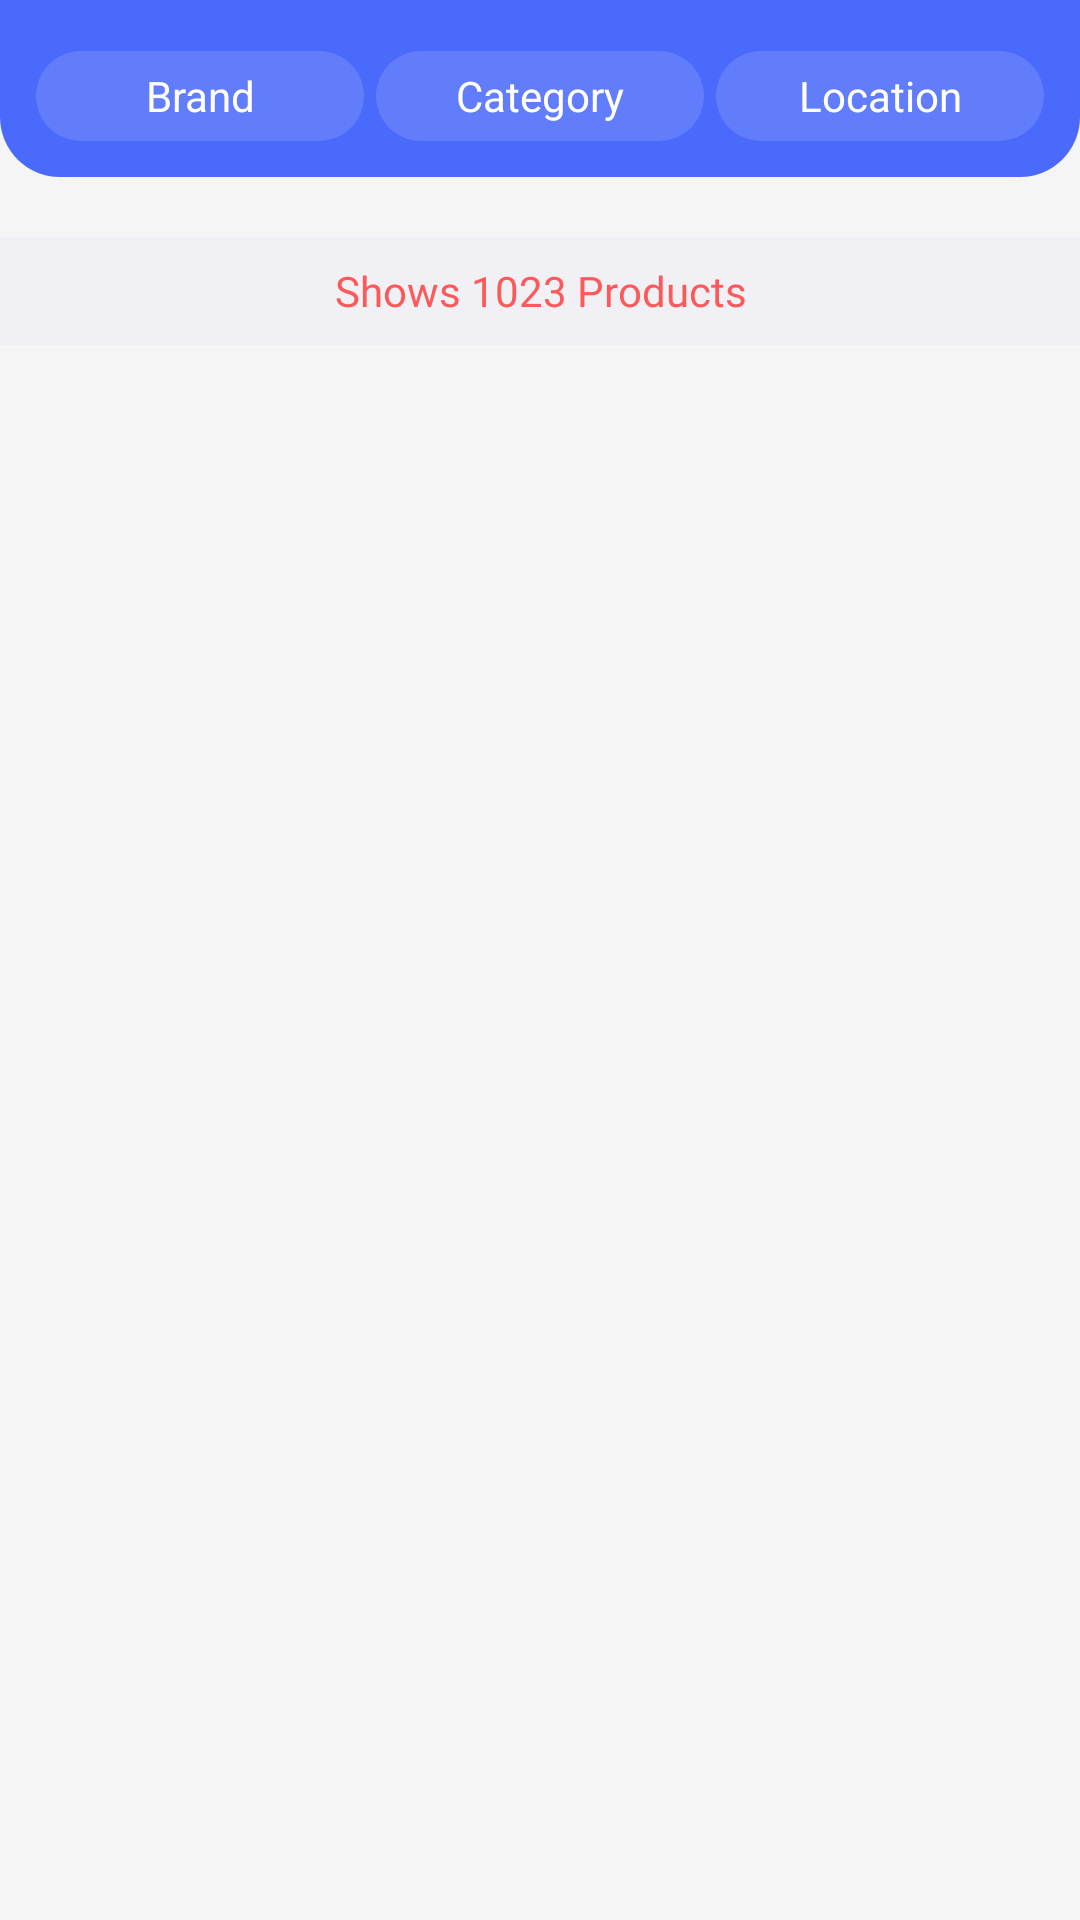

This screen was rendered from an Android layout file. Write that file and the resources it references.
<!-- AndroidManifest.xml: application theme Theme.BoyCott -->
<!-- res/layout/fragment_boy_cott.xml -->
<?xml version="1.0" encoding="utf-8"?>
<RelativeLayout
    xmlns:android="http://schemas.android.com/apk/res/android"
    xmlns:tools="http://schemas.android.com/tools"
    android:layout_width="match_parent"
    android:layout_height="match_parent"
    android:background="@color/bg"
    tools:context=".Fragments.BoyCottFragment">

    <LinearLayout
        android:id="@+id/top_section"
        android:layout_width="match_parent"
        android:layout_height="wrap_content"
        android:paddingBottom="10dp"
        android:gravity="center"
        android:layout_centerHorizontal="true"
        android:background="@drawable/top_background"
        android:orientation="vertical">


        <LinearLayout
            android:layout_width="match_parent"
            android:layout_height="wrap_content"
            android:layout_marginStart="10dp"
            android:layout_marginTop="15dp"
            android:layout_marginEnd="10dp"
            android:orientation="horizontal"
            android:weightSum="3">

            <RelativeLayout

                android:id="@+id/brandBtn"
                android:layout_width="0dp"
                android:layout_height="30dp"
                android:layout_margin="2dp"
                android:layout_gravity="center"
                android:gravity="center"
                android:background="@drawable/spinner_bg"
                android:layout_weight="1">

                <TextView
                    android:id="@+id/textViewSpinnerBrand"
                    android:layout_centerInParent="true"
                    android:layout_width="wrap_content"
                    android:layout_height="match_parent"
                    android:singleLine="true"
                    android:gravity="center"
                    android:textColor="@color/white"
                    android:text="Brand"
                    />

                <ImageView
                    android:layout_width="wrap_content"
                    android:layout_height="wrap_content"
                    android:src="@drawable/baseline_keyboard_arrow_down_24"
                    android:layout_toRightOf="@+id/textViewSpinnerBrand"
                    android:layout_centerVertical="true"
                    />
            </RelativeLayout>

            <RelativeLayout
                android:id="@+id/categoryBtn"
                android:layout_width="0dp"
                android:layout_height="30dp"
                android:layout_margin="2dp"
                android:layout_gravity="center"
                android:gravity="center"

                android:background="@drawable/spinner_bg"
                android:layout_weight="1">

                <TextView
                    android:id="@+id/textViewSpinnerCategory"
                    android:layout_width="wrap_content"
                    android:layout_height="match_parent"
                    android:singleLine="true"
                    android:gravity="center"
                    android:textColor="@color/white"
                    android:text="Category"
                    android:layout_centerInParent="true"
                    />
                <ImageView
                    android:layout_width="wrap_content"
                    android:layout_height="wrap_content"
                    android:src="@drawable/baseline_keyboard_arrow_down_24"
                    android:layout_toRightOf="@+id/textViewSpinnerCategory"
                    android:layout_centerVertical="true"
                    />


            </RelativeLayout>

            <RelativeLayout
                android:id="@+id/locationBtn"
                android:layout_width="0dp"
                android:layout_height="30dp"
                android:layout_margin="2dp"
                android:layout_gravity="center"
                android:gravity="center"
                android:background="@drawable/spinner_bg"
                android:layout_weight="1">

                <TextView
                    android:layout_centerInParent="true"
                    android:id="@+id/textViewSpinnerLocation"
                    android:layout_width="wrap_content"
                    android:layout_height="match_parent"
                    android:singleLine="true"
                    android:gravity="center"
                    android:textColor="@color/white"
                    android:text="Location" />

                <ImageView
                    android:layout_width="wrap_content"
                    android:layout_height="wrap_content"
                    android:src="@drawable/baseline_keyboard_arrow_down_24"
                    android:layout_toRightOf="@+id/textViewSpinnerLocation"
                    android:layout_centerVertical="true"
                    />
            </RelativeLayout>
        </LinearLayout>





    </LinearLayout>

    <TextView
        android:background="@color/showBgColor"
        android:id="@+id/productCountTv"
        android:layout_width="match_parent"
        android:layout_height="36dp"
        android:layout_below="@id/top_section"
        android:layout_marginTop="20dp"
        android:gravity="center"
        android:fontFamily="@font/ari_w_md"
        android:text="Shows 1023 Products"
        android:textColor="@color/showFontColor"
        android:textSize="14sp" />

    <androidx.recyclerview.widget.RecyclerView
        android:id="@+id/productArrayList"
        android:layout_width="match_parent"
        android:layout_height="match_parent"
        android:layout_below="@id/productCountTv"
        android:layout_marginTop="10dp">

    </androidx.recyclerview.widget.RecyclerView>

    <TextView
        android:id="@+id/emptyTv"
        android:layout_width="wrap_content"
        android:layout_height="wrap_content"
        android:layout_centerInParent="true"
        android:text="Empty List"
        android:textSize="20sp"
        android:visibility="gone" />


</RelativeLayout>
<!-- resources referenced by this layout -->
<resources>
  <color name="bg">#F5F5F5</color>
  <color name="showBgColor">#F1F1F5</color>
  <color name="showFontColor">#FC5A5A</color>
  <color name="white">#FFFFFFFF</color>
  <!-- drawable spinner_bg (drawable) -->
  <?xml version="1.0" encoding="utf-8"?>
  <shape android:shape="rectangle" xmlns:android="http://schemas.android.com/apk/res/android">
  
      <solid android:color="@color/secondColor"/>
      <corners android:radius="50dp"/>
  
  
  </shape>
  <!-- drawable top_background (drawable) -->
  <?xml version="1.0" encoding="utf-8"?>
  <shape android:shape="rectangle" xmlns:android="http://schemas.android.com/apk/res/android">
  
      <solid android:color="@color/primary"/>
      <corners android:bottomLeftRadius="20dp"
          android:bottomRightRadius="20dp"/>
  
  </shape>
  <style name="Theme.BoyCott" parent="Base.Theme.BoyCott" />
  <color name="secondColor">#627dfc</color>
  <color name="primary">#4a6afb</color>
  <style name="Base.Theme.BoyCott" parent="Theme.Material3.DayNight.NoActionBar">
          
           <item name="colorPrimary">@color/primary</item>
      </style>
</resources>
